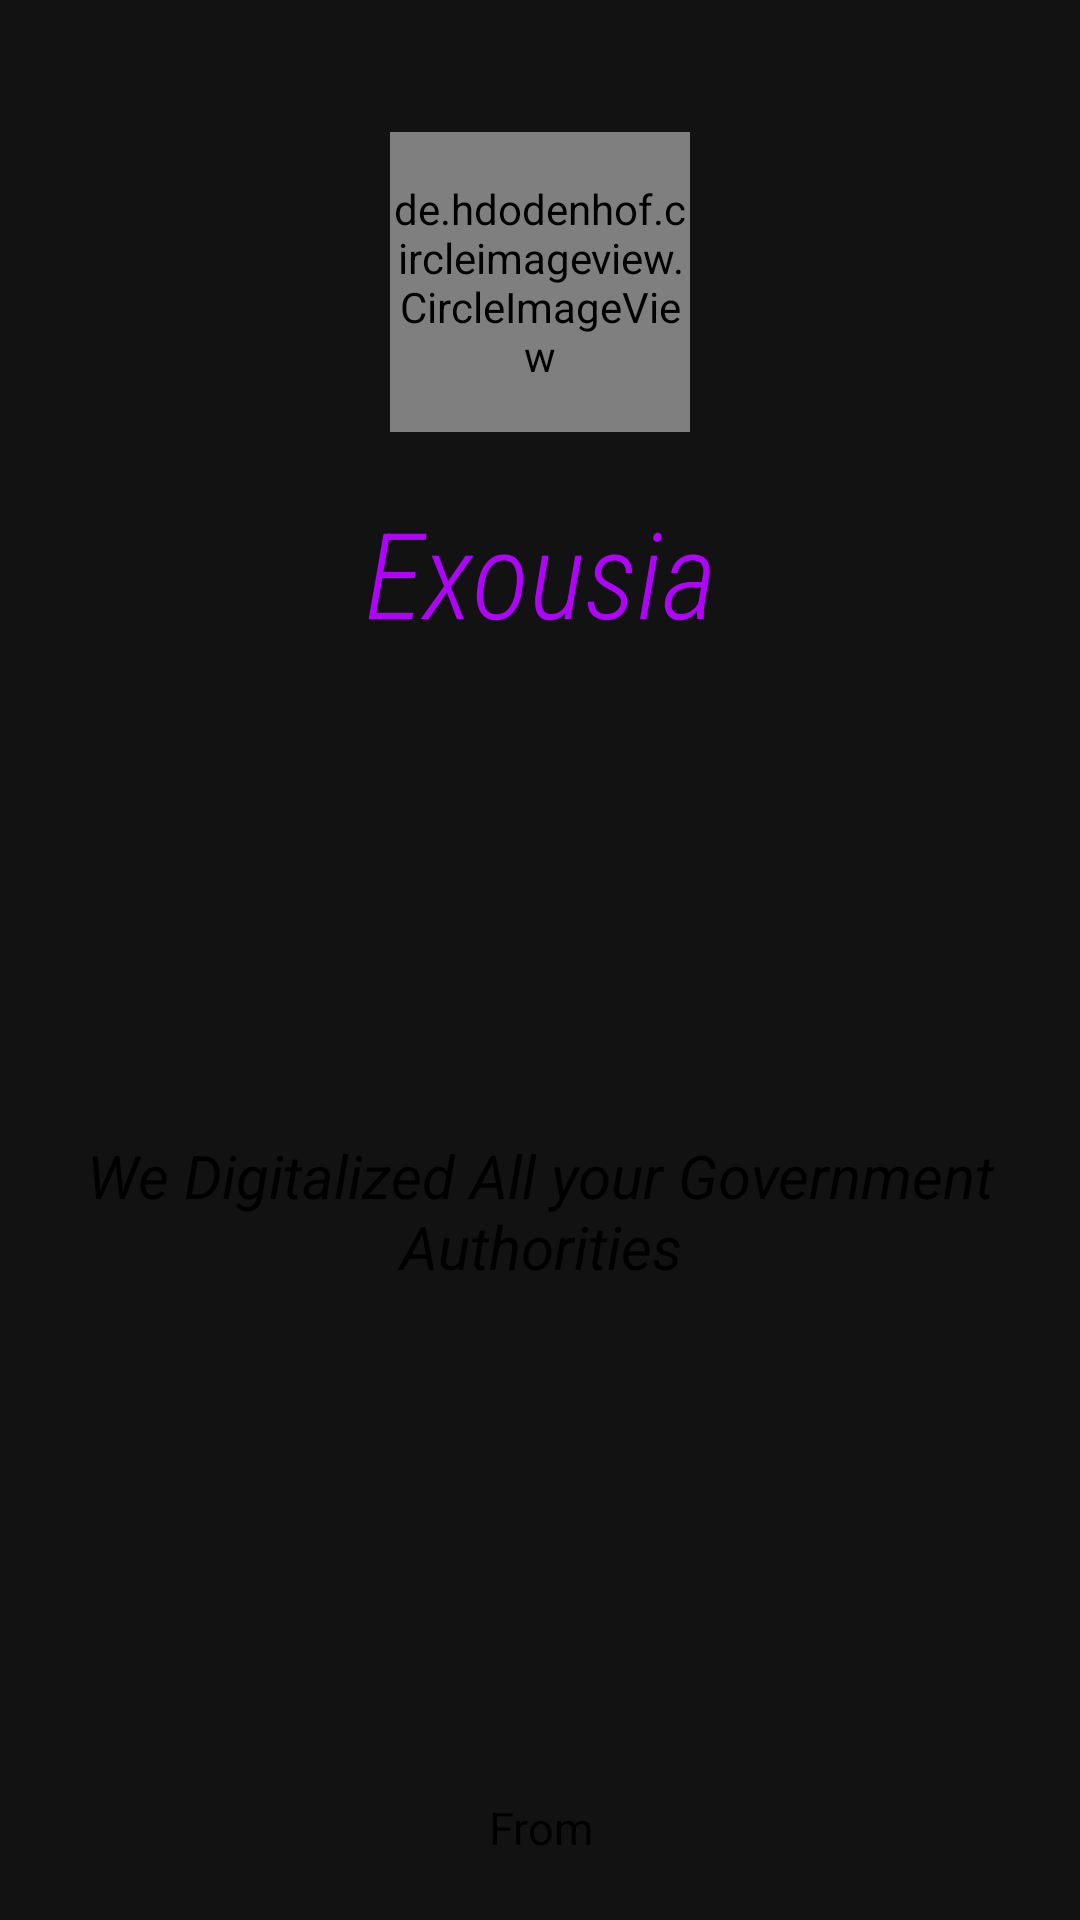

Produce the Android XML layout that renders to this screen, including the resource entries it uses.
<!-- AndroidManifest.xml: application theme Theme.JavaExosia -->
<!-- res/layout/activity_flashscreen.xml -->
<?xml version="1.0" encoding="utf-8"?>
<LinearLayout xmlns:android="http://schemas.android.com/apk/res/android"
    xmlns:app="http://schemas.android.com/apk/res-auto"
    xmlns:tools="http://schemas.android.com/tools"
    android:id="@+id/layout"
    android:orientation="vertical"
    android:layout_gravity="center"
    android:gravity="center_horizontal"
    android:layout_width="match_parent"
    android:layout_height="match_parent"
    android:background="@drawable/border">

    
    
    
    
    
    
    
    
    
    
    
    

    
    
    
    
    
    
    


    <de.hdodenhof.circleimageview.CircleImageView
        android:id="@+id/imageView"
        android:layout_width="100dp"
        android:layout_height="100dp"
        android:layout_marginTop="44dp"
        app:layout_constraintBottom_toTopOf="@+id/textView"
        app:layout_constraintEnd_toEndOf="parent"
        app:layout_constraintHorizontal_bias="0.498"
        app:layout_constraintStart_toStartOf="parent"
        app:layout_constraintTop_toTopOf="parent"
        app:layout_constraintVertical_bias="0.0"
        tools:ignore="MissingConstraints" />
    <TextView
        android:id="@+id/textView"
        android:layout_width="match_parent"
        android:layout_height="wrap_content"
        android:fontFamily="sans-serif-condensed-light"
        android:gravity="center"
        android:text="@string/exousia"
        android:layout_marginTop="20dp"
        android:textColor="@color/purple_200"
        android:textSize="40sp"
        android:textStyle="italic"
        app:layout_constraintEnd_toEndOf="parent"
        app:layout_constraintHorizontal_bias="0.0"
        app:layout_constraintStart_toStartOf="parent"
        tools:ignore="MissingConstraints"
        tools:layout_editor_absoluteY="157dp" />


    <ImageView
        android:id="@+id/imageView4"
        android:layout_width="400dp"
        android:layout_height="121dp"
        android:src="@drawable/ui"
        app:layout_constraintTop_toBottomOf="@+id/textView"
        tools:ignore="MissingConstraints"
        tools:layout_editor_absoluteX="5dp"
        android:contentDescription="@string/todo" />


    <TextView
        android:id="@+id/textView2"
        android:layout_width="match_parent"
        android:layout_height="wrap_content"
        android:fontFamily="sans-serif"
        android:gravity="center"
        android:padding="20dp"
        android:text="@string/we_digitalized_all_your_government_authorities"
        android:textColor="@color/black"
        android:textSize="20sp"
        android:textStyle="italic"
        android:layout_marginTop="20dp"
        app:layout_constraintBottom_toTopOf="@+id/textView3"
        app:layout_constraintEnd_toEndOf="parent"
        app:layout_constraintHorizontal_bias="0.0"
        app:layout_constraintStart_toStartOf="parent"
        app:layout_constraintTop_toBottomOf="@+id/imageView4"
        app:layout_constraintVertical_bias="0.592" />

    <TextView
        android:id="@+id/textView3"
        android:layout_width="match_parent"
        android:layout_height="wrap_content"
        android:fontFamily="sans-serif"
        android:gravity="center"
        android:padding="10dp"
        android:text="@string/from"
        android:textColor="@color/black"
        android:textSize="15sp"
        android:textStyle="normal"
        android:layout_marginTop="140dp"
        app:layout_constraintEnd_toEndOf="parent"
        app:layout_constraintStart_toStartOf="parent"
        tools:ignore="MissingConstraints"
        tools:layout_editor_absoluteY="605dp" />

    <TextView
        android:layout_width="match_parent"
        android:layout_height="wrap_content"
        android:fontFamily="sans-serif"
        android:gravity="center"
        android:padding="10dp"
        android:text="@string/sandeep"
        android:textColor="@color/purple_200"
        android:textSize="18sp"
        android:textStyle="italic"
        app:layout_constraintEnd_toEndOf="parent"
        app:layout_constraintStart_toStartOf="parent"
        app:layout_constraintTop_toBottomOf="@+id/textView3" />

</LinearLayout>
<!-- resources referenced by this layout -->
<resources>
  <color name="black">#FF000000</color>
  <color name="purple_200">#B003FA</color>
  <string name="exousia">Exousia</string>
  <string name="from">From</string>
  <string name="sandeep">Sandeep</string>
  <string name="todo">TODO</string>
  <string name="we_digitalized_all_your_government_authorities">We Digitalized All your Government Authorities</string>
  <style name="Theme.JavaExosia" parent="Theme.MaterialComponents.NoActionBar">
          
          <item name="colorPrimary">@color/purple_500</item>
          <item name="colorPrimaryVariant">@color/purple_700</item>
          <item name="colorOnPrimary">@color/white</item>
          
          <item name="colorSecondary">@color/teal_200</item>
          <item name="colorSecondaryVariant">@color/teal_700</item>
          <item name="colorOnSecondary">@color/black</item>
          
          <item name="android:statusBarColor" tools:targetApi="l">?attr/colorPrimaryVariant</item>
          
      </style>
  <color name="purple_500">#FF6200EE</color>
  <color name="purple_700">#FF3700B3</color>
  <color name="white">#FFFFFFFF</color>
  <color name="teal_200">#FF03DAC5</color>
  <color name="teal_700">#FF018786</color>
</resources>
